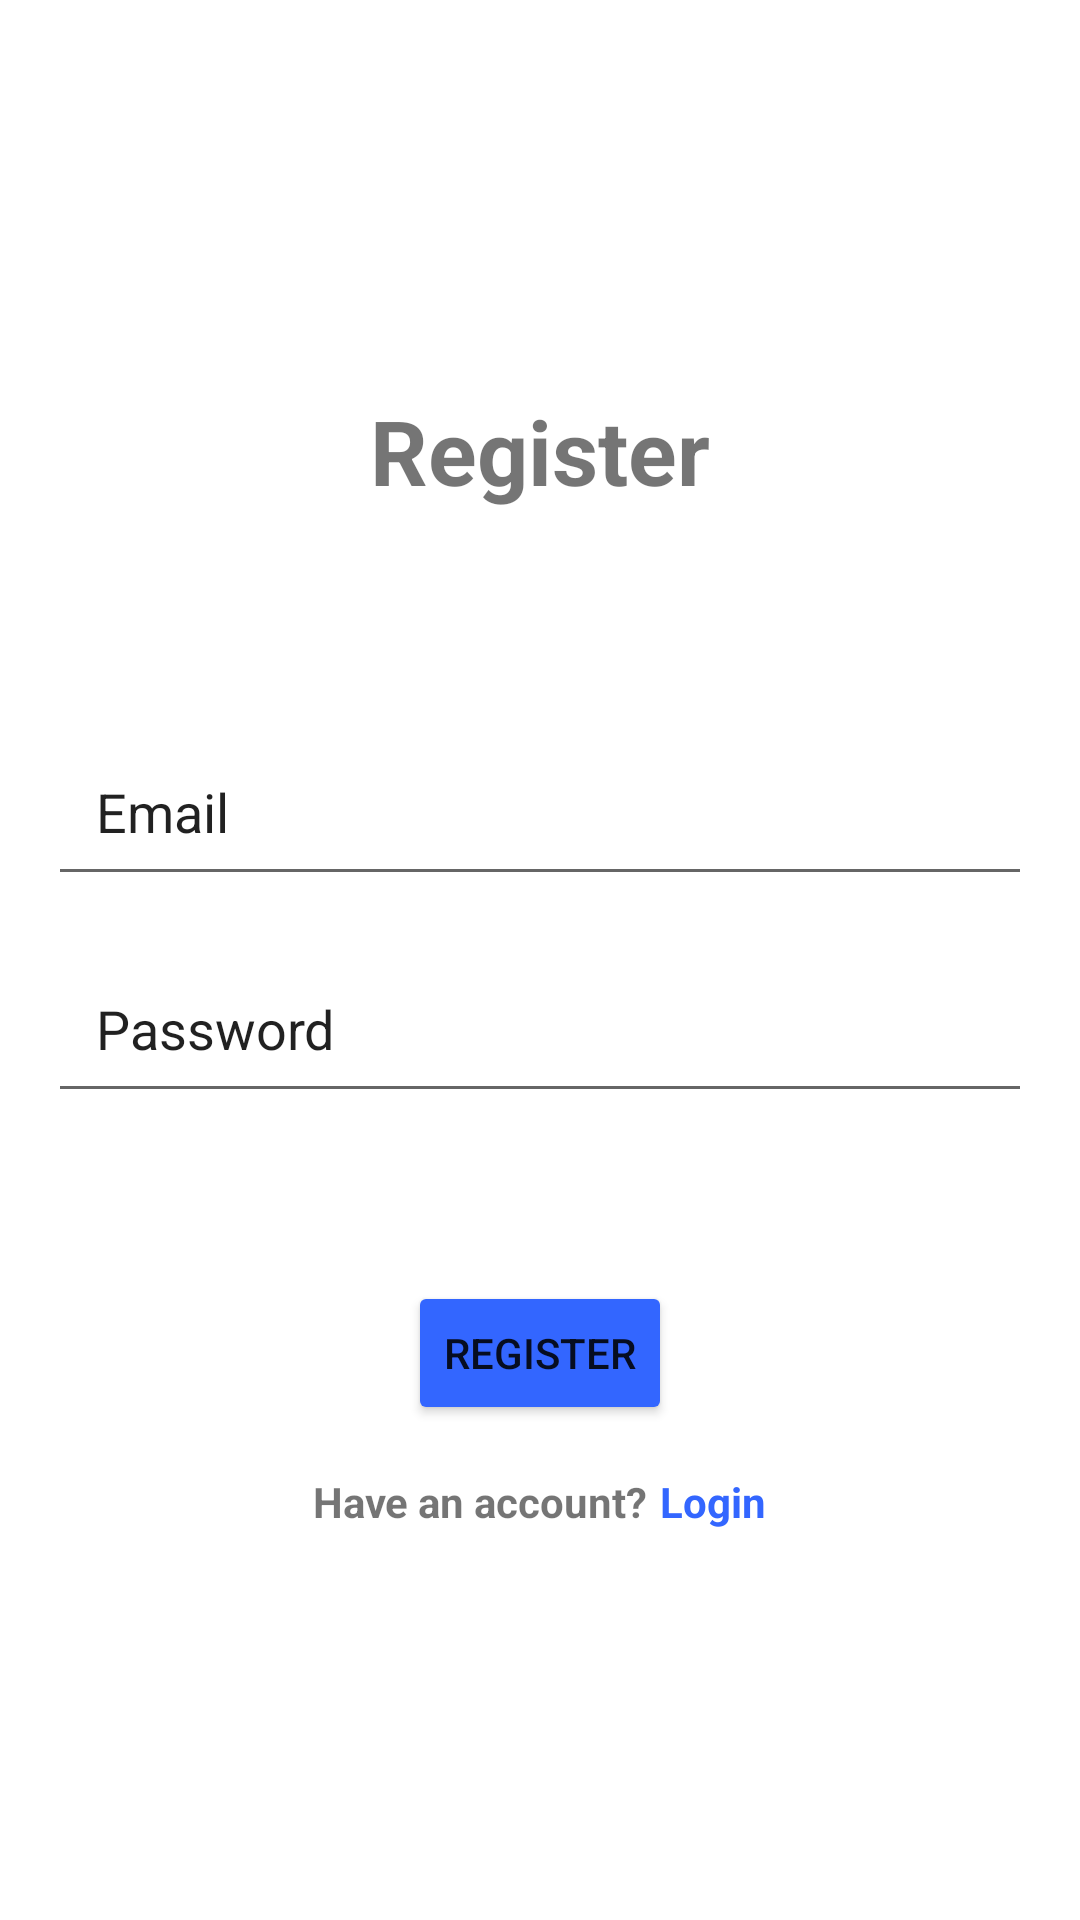

Write the Android layout XML for this screen, with the resource values it uses.
<!-- AndroidManifest.xml: application theme Theme.TodoApp -->
<!-- res/layout/activity_register.xml -->
<?xml version="1.0" encoding="utf-8"?>
<LinearLayout
    xmlns:android="http://schemas.android.com/apk/res/android"
    xmlns:tools="http://schemas.android.com/tools"
    android:layout_width="match_parent"
    android:layout_height="match_parent"
    android:orientation="vertical"
    android:gravity="center"
    tools:context=".Register.RegisterActivity">

    <TextView
        android:layout_width="wrap_content"
        android:layout_height="wrap_content"
        android:text="@string/Register"
        android:textSize="30sp"
        android:textStyle="bold"
        android:textColor="@color/colorBlack2"
        android:layout_marginBottom="72dp"/>

    <EditText
        android:layout_width="match_parent"
        android:layout_height="wrap_content"
        android:inputType="textEmailAddress"
        android:singleLine="true"
        android:hint="@string/Email"
        android:autofillHints="Email"
        android:textColorHint="@color/silver"
        android:padding="16dp"
        android:layout_marginHorizontal="16dp"
        android:id="@+id/inputEmail"/>

    <EditText
        android:layout_width="match_parent"
        android:layout_height="wrap_content"
        android:inputType="textPassword"
        android:hint="@string/Password"
        android:autofillHints="Password"
        android:textColorHint="@color/silver"
        android:singleLine="true"
        android:layout_marginTop="16dp"
        android:layout_marginHorizontal="16dp"
        android:padding="16dp"
        android:id="@+id/inputPassword"/>

    <Button
        android:layout_width="wrap_content"
        android:layout_height="wrap_content"
        android:backgroundTint="@color/colorPrimary"
        android:text="@string/Register"
        android:layout_marginTop="56dp"
        android:layout_marginHorizontal="16dp"
        android:onClick="registerOnClick"
        android:id="@+id/registerBtn"/>

    <LinearLayout
        android:layout_width="match_parent"
        android:layout_height="wrap_content"
        android:gravity="center"
        android:layout_marginTop="16dp">

        <TextView
            android:layout_width="wrap_content"
            android:layout_height="wrap_content"
            android:text="@string/haveAccount"
            android:textSize="14sp"
            android:textStyle="bold"
            android:textColor="@color/silver"/>

        <TextView
            android:layout_width="wrap_content"
            android:layout_height="wrap_content"
            android:text="@string/Login"
            android:textSize="14sp"
            android:textStyle="bold"
            android:textColor="@color/colorPrimary"
            android:layout_marginStart="4dp"
            android:onClick="backToLoginOnClick"
            android:id="@+id/tvRegister"/>

    </LinearLayout>


</LinearLayout>
<!-- resources referenced by this layout -->
<resources>
  <color name="colorPrimary">#3366FF</color>
  <string name="Email">Email</string>
  <string name="Login">Login</string>
  <string name="Password">Password</string>
  <string name="Register">Register</string>
  <string name="haveAccount">Have an account?</string>
  <style name="Theme.TodoApp" parent="Theme.MaterialComponents.Light.DarkActionBar">
          
          <item name="android:statusBarColor" tools:targetApi="l">?attr/colorPrimary</item>
          
          <item name="colorPrimary">@color/colorPrimary</item>
          <item name="colorPrimaryDark">@color/colorPrimary</item>
          <item name="colorAccent">@color/colorAccent</item>
      </style>
  <color name="colorAccent">#D6E4FF</color>
</resources>
